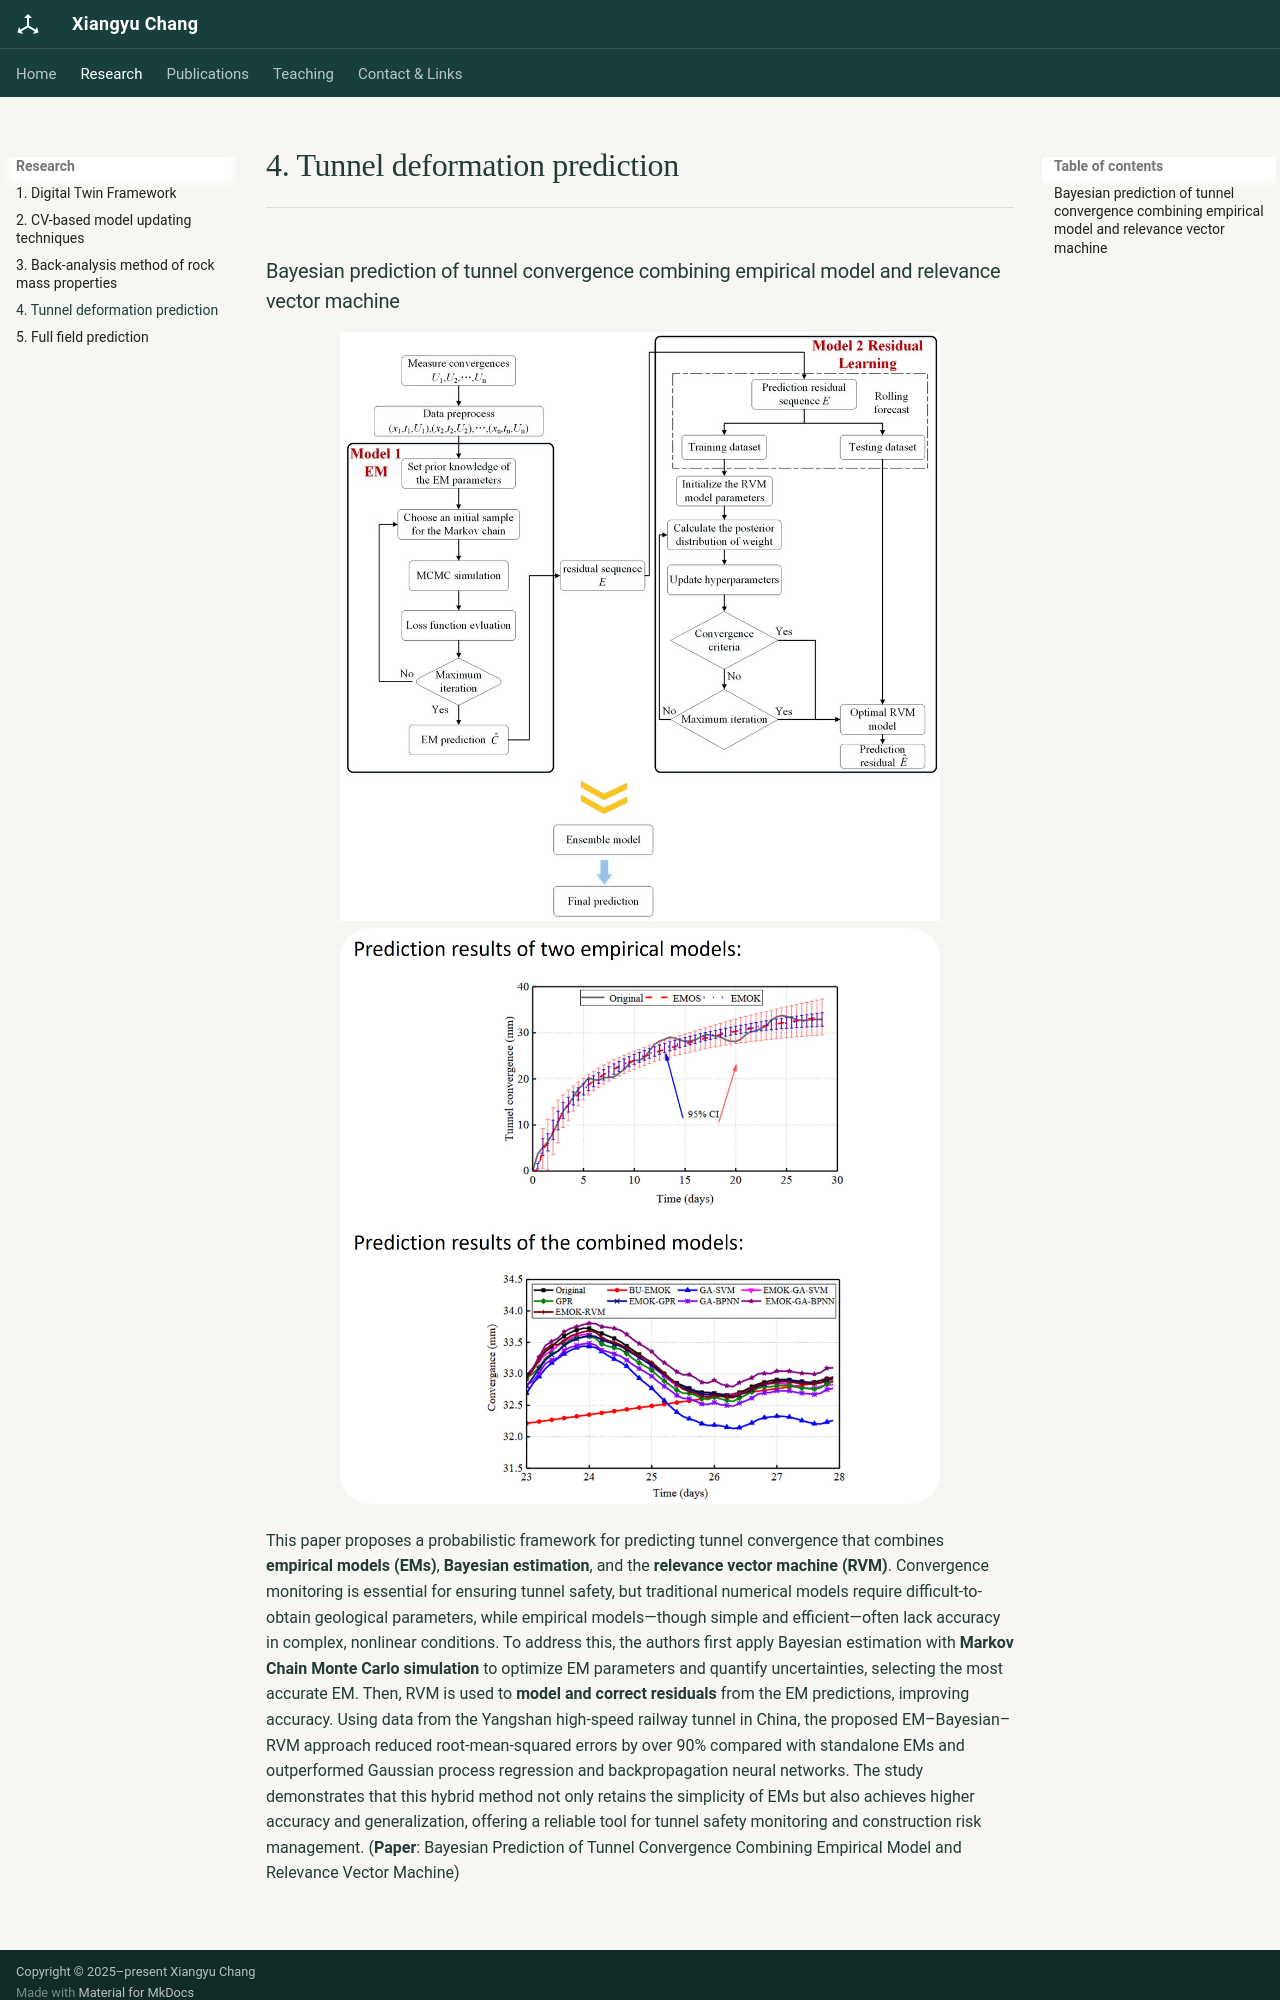

repository: Changxiangyu97/Xiangyu_Chang · page: research/research4/index.html · generator: mkdocs

### Bayesian prediction of tunnel convergence combining empirical model and relevance vector machine

<div style="text-align: center;">
  <img src="../../image/dp.jpg" alt="DT" style="width:600px; height:auto; border-radius:0%;" />
</div>



<div style="text-align: left;">
  <img src="../../image/dp1.jpg" alt="DT" style="width:600px; height:auto; border-radius:5%;" />
</div>
